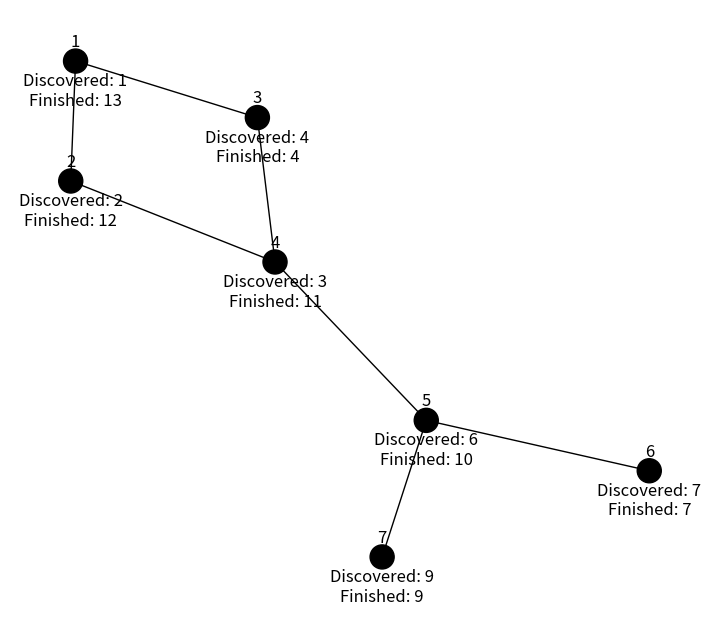

This figure's Python source:
# Deep First Search with color
 
import networkx as nx
from matplotlib import pyplot as plt


def DFSVisit(graph, node, p, time):
    # altera a cor do nó para a cor de "descoberto" (cinza) e altera o tempo de "descobrimento"
    graph.nodes[node]['color'] = 'gray'
    time['current'] += 1
    graph.nodes[node]['discovered'] = time['current']

    # aplica dfs para os vizinhos da cor branca, e adiciona o nó atual como "pai" do nó vizinho
    for neighbor in nx.neighbors(graph, node):
        if graph.nodes[neighbor]['color'] == 'white':
            p[neighbor] = node
            DFSVisit(graph, neighbor, p, time)

    graph.nodes[node]['color'] = 'black'
    graph.nodes[node]['finished'] = time['current']
    time['current'] += 1


def DFS(graph: nx.Graph):
    # inicialização de variáveis
    p = {}
    time = {'current': 0}  # usando um dicionário para permitir mutabilidade entre as recursões
    nx.set_node_attributes(graph, 'white', 'color')
    nx.set_node_attributes(graph, None, 'discovered')
    nx.set_node_attributes(graph, None, 'finished')

    # atribuição de "sem-pai" para todos os nós
    for node in graph.nodes:
        p[node] = None

    # executa dfs para os nós da cor branca
    for node in graph.nodes:
        if graph.nodes[node]['color'] == 'white':
            DFSVisit(graph, node, p, time)


G = nx.Graph()
G.add_edge(1, 2)
G.add_edge(1, 3)
G.add_edge(2, 4)
G.add_edge(3, 4)
G.add_edge(4, 5)
G.add_edge(5, 6)
G.add_edge(5, 7)
DFS(G)

# para plotar o gráfico
pos = nx.spring_layout(G)
plt.figure(figsize=(7, 6))
node_labels = {node: f"\n{node}\n\nDiscovered: {G.nodes[node]['discovered']}\nFinished: {G.nodes[node]['finished']}" for node in G.nodes}
nx.draw(G, pos, with_labels=True, labels=node_labels, node_color=[G.nodes[node]['color'] for node in G.nodes])
plt.show()

for node in G.nodes:
    print(f"node: {node} discovered: {G.nodes[node]['discovered']}")
    print(f"node: {node} finished: {G.nodes[node]['finished']}")
    print(f"node: {node} color: {G.nodes[node]['color']}")
